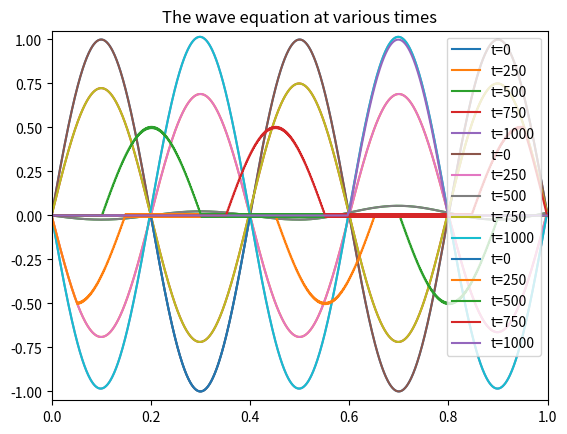

Write Python code to recreate this figure.
# Scientific computing exercise 1.1
# [redacted]

# Set the variable below to True in order to show the animations
animate = False

import numpy as np
import matplotlib.pyplot as plt

def assignment_1_1(initial_pos):
    length = 1
    intervals = 1000
    t_end = 1
    c = 1

    delta_x = length / intervals
    delta_t = 0.001

    constant = c ** 2 * delta_t ** 2 / delta_x ** 2

    string_pos = initial_pos
    old_pos = string_pos

    x_list = np.arange(0, length, delta_x)
    plot_pos = []

    counter = 0
    for t in np.arange(0, t_end + delta_t, delta_t):
        print(f"{t:.2f}/{t_end}", end='\r')

        

        new_pos = np.zeros(len(string_pos))
        new_pos[0] = string_pos[0]
        new_pos[-1] = string_pos[-1]

        for i in range(1, len(string_pos) - 1):
            new_pos[i] = constant * (string_pos[i + 1] + string_pos[i - 1] - 2 * string_pos[i]) - old_pos[i] + 2 * string_pos[i]

        old_pos = string_pos
        string_pos = new_pos

        if counter in [0, 250, 500, 750, 1000]:
            plot_pos.append(string_pos)

        if counter % 1 == 0 and animate:
            plt.plot(x_list, string_pos)
            plt.xlim(0, length)
            plt.ylim(-1, 1)
            plt.draw()
            plt.pause(0.001)
            plt.clf()

        counter += 1

    time_list = [0, 250, 500, 750, 1000]
    i = 0
    for pos in plot_pos:
        plt.plot(x_list, pos, label=f"t={time_list[i]}")
        i += 1
    plt.xlim(0, length)
    plt.ylim(-1.05, 1.05)
    plt.title("The wave equation at various times")
    plt.legend(loc="upper right")
    plt.show()

length = 1
intervals = 1000
delta_x = length / intervals

string_pos = np.zeros(intervals)
for x in range(intervals):
    string_pos[x] = np.sin(5 * np.pi * x * delta_x)

assignment_1_1(string_pos)

string_pos = np.zeros(intervals)
for x in range(intervals):
    string_pos[x] = np.sin(5 * np.pi * x * delta_x)

assignment_1_1(string_pos)

string_pos = [(np.sin(5 * np.pi * x)) if x > 1/5 and x<2/5 else 0 for x in np.arange(0, length, delta_x)]

assignment_1_1(string_pos)